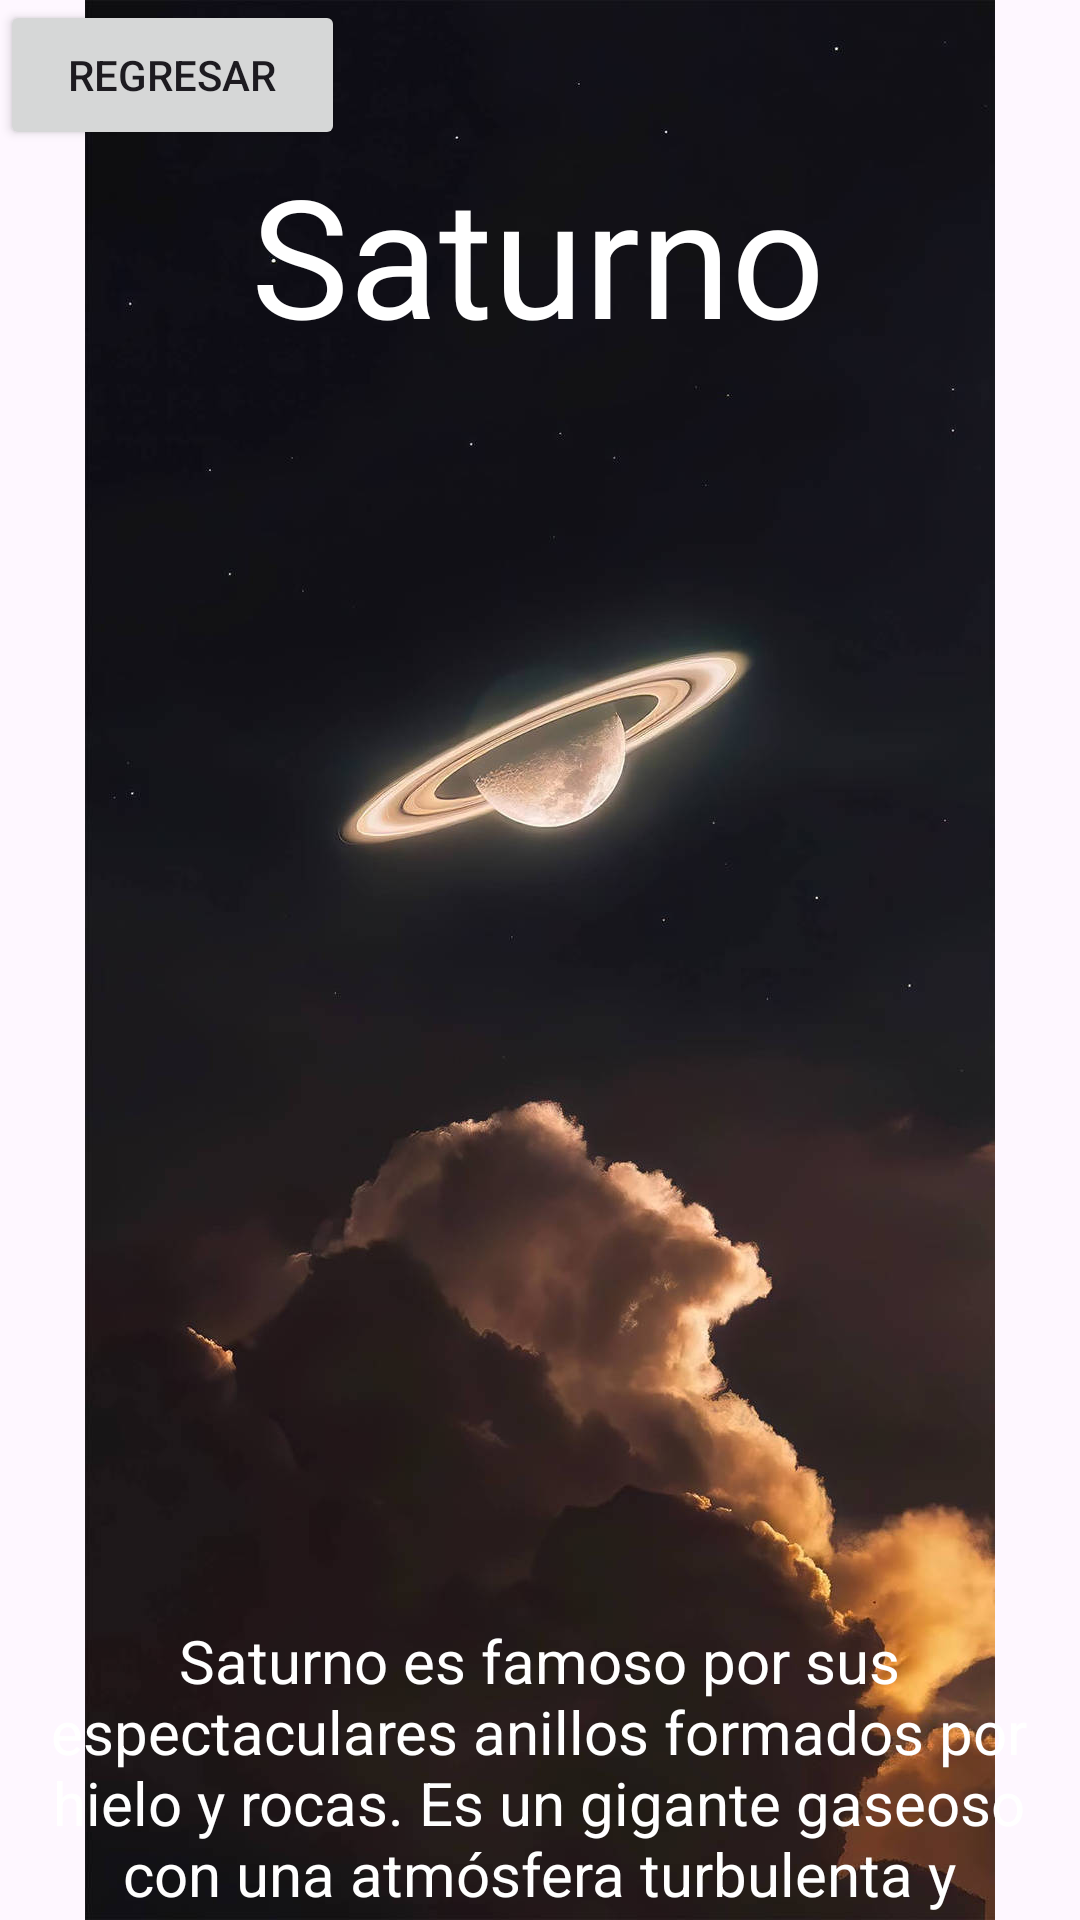

This screen was rendered from an Android layout file. Write that file and the resources it references.
<!-- AndroidManifest.xml: activity theme Theme.MenuGalaxia -->
<!-- res/layout/activity_saturno.xml -->
<?xml version="1.0" encoding="utf-8"?>
<androidx.constraintlayout.widget.ConstraintLayout xmlns:android="http://schemas.android.com/apk/res/android"
    xmlns:app="http://schemas.android.com/apk/res-auto"
    xmlns:tools="http://schemas.android.com/tools"
    android:id="@+id/main"
    android:layout_width="match_parent"
    android:layout_height="match_parent"
    tools:context=".SaturnoActivity">
    <ImageView
        android:id="@+id/imageView2"
        android:layout_width="wrap_content"
        android:layout_height="wrap_content"
        android:contentDescription="@string/bottom_sheet_behavior"
        app:layout_constraintStart_toStartOf="parent"
        app:layout_constraintTop_toTopOf="parent"
        app:srcCompat="@drawable/saturno" />

    <Button
        android:id="@+id/btnRegresar"
        android:layout_width="115dp"
        android:layout_height="50dp"
        android:text="Regresar"
        app:layout_constraintStart_toStartOf="parent"
        app:layout_constraintTop_toTopOf="parent" />
    <TextView
        android:id="@+id/txtTitle"
        android:layout_width="231dp"
        android:layout_height="83dp"
        android:layout_marginStart="105dp"
        android:layout_marginTop="48dp"
        android:layout_marginEnd="106dp"
        android:text="Saturno"
        android:textAlignment="center"
        android:textColor="@color/white"
        android:textSize="55sp"
        app:layout_constraintEnd_toEndOf="parent"
        app:layout_constraintStart_toStartOf="parent"
        app:layout_constraintTop_toTopOf="parent" />

    <TextView
        android:id="@+id/txtTierra"
        android:layout_width="342dp"
        android:layout_height="203dp"
        android:layout_marginStart="105dp"
        android:layout_marginTop="540dp"
        android:layout_marginEnd="106dp"
        android:text="Saturno es famoso por sus espectaculares anillos formados por hielo y rocas. Es un gigante gaseoso con una atmósfera turbulenta y numerosos satélites, como Titán, que tiene lagos de metano líquido."
        android:textAlignment="center"
        android:textColor="@color/white"
        android:textSize="20sp"
        app:layout_constraintEnd_toEndOf="parent"
        app:layout_constraintStart_toStartOf="parent"
        app:layout_constraintTop_toTopOf="parent" />
</androidx.constraintlayout.widget.ConstraintLayout>
<!-- resources referenced by this layout -->
<resources>
  <!-- drawable saturno: jpg bitmap (drawable, 60248 bytes) -->
  <style name="Theme.MenuGalaxia" parent="Base.Theme.MenuGalaxia" />
  <style name="Base.Theme.MenuGalaxia" parent="Theme.Material3.DayNight.NoActionBar">
          
          
      </style>
  <!-- not gathered from this repository: default colours our renderer supplied (Android Studio template values) -->
  <color name="white">#FFFFFFFF</color>
</resources>
